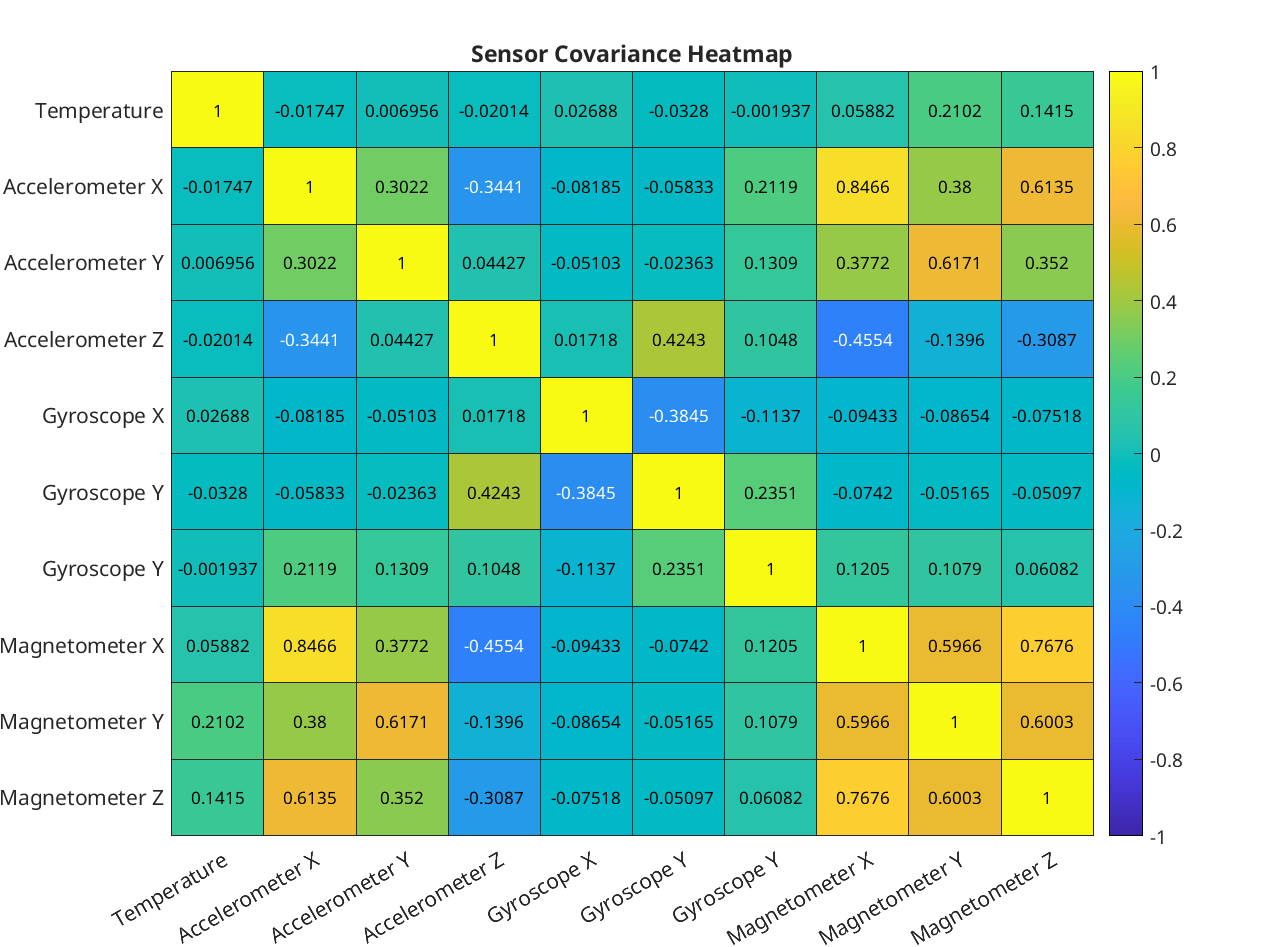

The file beside this chart, header and first rows:
pair, temperature, accel_x, accel_y, accel_z, gyro_x, gyro_y, gyro_z, magnetometer_x, magnetometer_y, magnetometer_z
temperature, 1, -0.01747, 0.006956, -0.02014, 0.02688, -0.0328, -0.001937, 0.05882, 0.2102, 0.1415
accel_x, -0.01747, 1, 0.3022, -0.3441, -0.08185, -0.05833, 0.2119, 0.8466, 0.38, 0.6135
accel_y, 0.006956, 0.3022, 1, 0.04427, -0.05103, -0.02363, 0.1309, 0.3772, 0.6171, 0.352
accel_z, -0.02014, -0.3441, 0.04427, 1, 0.01718, 0.4243, 0.1048, -0.4554, -0.1396, -0.3087
gyro_x, 0.02688, -0.08185, -0.05103, 0.01718, 1, -0.3845, -0.1137, -0.09433, -0.08654, -0.07518
gyro_y, -0.0328, -0.05833, -0.02363, 0.4243, -0.3845, 1, 0.2351, -0.0742, -0.05165, -0.05097
gyro_z, -0.001937, 0.2119, 0.1309, 0.1048, -0.1137, 0.2351, 1, 0.1205, 0.1079, 0.06082
magnetometer_x, 0.05882, 0.8466, 0.3772, -0.4554, -0.09433, -0.0742, 0.1205, 1, 0.5966, 0.7676
magnetometer_y, 0.2102, 0.38, 0.6171, -0.1396, -0.08654, -0.05165, 0.1079, 0.5966, 1, 0.6003
magnetometer_z, 0.1415, 0.6135, 0.352, -0.3087, -0.07518, -0.05097, 0.06082, 0.7676, 0.6003, 1
